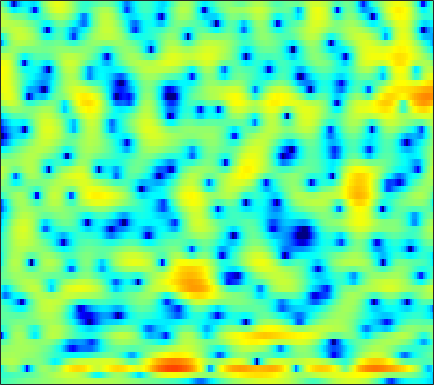

The file beside this chart, header and first rows:
-3.1425, -2.9382, -2.6696, -2.4075, -2.2089, -1.956, -1.7119, -1.5337, -1.3056, -1.0893, -0.88885, -0.74391, -0.56333, -0.39643, -0.27793, -0.12923, 0.012307, 0.12353, 0.26583, 0.42077, 0.5788, 0.69558, 0.86824, 1.0502
-3.898, -3.729, -3.477, -3.218, -3.04, -2.837, -2.674, -2.582, -2.477, -2.395, -2.299, -2.2, -2.027, -1.793, -1.581, -1.247, -0.8727, -0.5827, -0.1837, 0.2157, 0.6082, 0.8939, 1.263, 1.621
-5.645, -3.359, -1.339, -0.102, 0.4351, 0.7055, 0.4781, -0.03671, -1.225, -3.209, -6.426, -10.33, -18.25, -11.71, -7.253, -3.675, -1.472, -0.3551, 0.5886, 1.06, 1.145, 1.006, 0.6266, 0.1902
1.573, 1.777, 2.034, 2.229, 2.304, 2.295, 2.124, 1.905, 1.512, 1.04, 0.5472, 0.2233, -0.05798, -0.1486, -0.09974, 0.03323, 0.1397, 0.1454, -0.02258, -0.4448, -1.161, -1.913, -3.202, -4.716
1.234, 1.355, 1.496, 1.604, 1.666, 1.711, 1.711, 1.682, 1.609, 1.505, 1.375, 1.263, 1.106, 0.9371, 0.7959, 0.5884, 0.3361, 0.109, -0.2542, -0.686, -1.179, -1.579, -2.151, -2.721
0.3452, 0.5268, 0.7733, 1.002, 1.163, 1.35, 1.51, 1.6, 1.675, 1.698, 1.678, 1.631, 1.533, 1.402, 1.278, 1.086, 0.8555, 0.6559, 0.3513, -0.00136, -0.421, -0.7855, -1.36, -2.057
-2.319, -1.965, -1.323, -0.5897, -0.04063, 0.608, 1.119, 1.399, 1.631, 1.704, 1.636, 1.508, 1.274, 0.999, 0.7974, 0.5953, 0.4892, 0.4855, 0.5383, 0.6054, 0.6216, 0.5715, 0.3866, 0.033
-19.45, -11.93, -6.513, -3.275, -1.587, 0.01971, 1.069, 1.556, 1.822, 1.699, 1.161, 0.47, -0.8941, -2.826, -4.584, -6.742, -6.704, -5.124, -2.692, -0.708, 0.7347, 1.517, 2.23, 2.624
-4.577, -4.044, -3.039, -1.916, -1.135, -0.2671, 0.3516, 0.6432, 0.7932, 0.648, 0.1911, -0.3714, -1.408, -2.726, -3.788, -4.843, -4.735, -3.861, -2.266, -0.7272, 0.5369, 1.282, 2.006, 2.445
-2.307, -2.048, -1.701, -1.357, -1.116, -0.8275, -0.5946, -0.465, -0.3574, -0.3206, -0.3408, -0.386, -0.4559, -0.5082, -0.5084, -0.4112, -0.1954, 0.04004, 0.4282, 0.8374, 1.23, 1.468, 1.682, 1.746
-1.678, -1.649, -1.655, -1.686, -1.732, -1.809, -1.88, -1.911, -1.9, -1.805, -1.608, -1.385, -1.018, -0.5825, -0.2337, 0.2455, 0.7085, 1.035, 1.434, 1.772, 2.022, 2.139, 2.18, 2.084
-1.671, -1.954, -2.386, -2.909, -3.367, -4.062, -4.834, -5.435, -6.105, -6.352, -5.904, -5.148, -3.825, -2.431, -1.442, -0.2662, 0.7132, 1.329, 2.001, 2.503, 2.842, 2.998, 3.083, 3.031
-3.368, -4.001, -4.769, -5.462, -5.979, -6.884, -8.255, -9.866, -13.58, -22.61, -19.46, -12.44, -7.377, -4.173, -2.416, -0.6374, 0.6683, 1.414, 2.15, 2.655, 2.967, 3.116, 3.22, 3.237
-8.361, -10.87, -12.82, -11.29, -9.467, -7.621, -6.505, -5.999, -5.556, -5.04, -4.195, -3.309, -1.975, -0.6563, 0.2121, 1.144, 1.79, 2.093, 2.256, 2.178, 1.955, 1.737, 1.471, 1.345
-5.864, -7.302, -8.124, -7.058, -5.636, -3.797, -2.285, -1.372, -0.3772, 0.4445, 1.159, 1.63, 2.181, 2.619, 2.842, 2.971, 2.856, 2.558, 1.852, 0.7073, -1.022, -2.824, -5.942, -8.474
-1.931, -1.917, -1.742, -1.375, -0.9917, -0.4093, 0.1986, 0.6326, 1.154, 1.587, 1.922, 2.115, 2.291, 2.355, 2.325, 2.155, 1.813, 1.414, 0.6482, -0.4456, -1.936, -3.295, -5.215, -6.436
-1.685, -1.27, -0.721, -0.187, 0.182, 0.6152, 0.9639, 1.155, 1.316, 1.359, 1.298, 1.206, 1.041, 0.8766, 0.7726, 0.6592, 0.5598, 0.4883, 0.3343, 0.0922, -0.2132, -0.4665, -0.8068, -1.057
-2.768, -1.778, -0.5953, 0.382, 0.957, 1.536, 1.839, 1.89, 1.704, 1.235, 0.4696, -0.2686, -1.372, -2.328, -2.667, -2.422, -1.609, -0.8713, 0.01224, 0.7126, 1.176, 1.362, 1.44, 1.346
-5.338, -3.271, -1.164, 0.3778, 1.237, 2.012, 2.396, 2.422, 2.079, 1.252, -0.1929, -1.831, -5.189, -11.57, -23.98, -11.42, -5.29, -2.737, -0.503, 0.9201, 1.794, 2.177, 2.418, 2.376
-5.2, -3.628, -1.824, -0.3646, 0.4993, 1.351, 1.874, 2.053, 2.012, 1.645, 0.9852, 0.3339, -0.6332, -1.472, -1.787, -1.643, -1.026, -0.4436, 0.2818, 0.8272, 1.137, 1.231, 1.166, 0.8822
-4.253, -3.13, -1.749, -0.5373, 0.2447, 1.099, 1.734, 2.067, 2.329, 2.394, 2.301, 2.148, 1.883, 1.605, 1.406, 1.186, 1.01, 0.8865, 0.7073, 0.455, 0.1054, -0.2404, -0.8488, -1.611
-3.993, -2.94, -1.618, -0.4207, 0.3717, 1.286, 2.028, 2.458, 2.869, 3.105, 3.175, 3.126, 2.941, 2.638, 2.338, 1.857, 1.3, 0.8389, 0.1699, -0.5442, -1.304, -1.93, -2.863, -3.964
-4.72, -3.484, -1.927, -0.527, 0.4083, 1.494, 2.369, 2.892, 3.406, 3.712, 3.808, 3.743, 3.474, 2.986, 2.487, 1.634, 0.5792, -0.3187, -1.608, -2.873, -3.957, -4.554, -5.083, -5.531
-6.768, -4.918, -2.796, -0.9992, 0.1575, 1.458, 2.502, 3.128, 3.749, 4.123, 4.245, 4.167, 3.826, 3.195, 2.509, 1.269, -0.4214, -2.075, -4.962, -8.947, -13.45, -13.62, -10.17, -7.444
-8.251, -6.379, -4.176, -2.256, -1, 0.4444, 1.638, 2.353, 3.085, 3.554, 3.766, 3.752, 3.5, 2.978, 2.39, 1.341, -0.0599, -1.37, -3.481, -5.822, -7.627, -7.774, -6.495, -4.796
-9.76, -8.28, -6.252, -4.302, -2.942, -1.338, -0.005575, 0.8061, 1.637, 2.195, 2.497, 2.564, 2.464, 2.161, 1.823, 1.257, 0.5975, 0.08562, -0.5655, -1.101, -1.411, -1.46, -1.316, -0.9782
-15.14, -12.37, -8.899, -6.008, -4.237, -2.31, -0.8231, 0.0414, 0.8825, 1.411, 1.649, 1.663, 1.492, 1.16, 0.8584, 0.4368, 0.09752, -0.06238, -0.1229, -0.02955, 0.1912, 0.3949, 0.6876, 0.9509
-13.97, -10.83, -7.242, -4.487, -2.855, -1.139, 0.1132, 0.7988, 1.408, 1.677, 1.609, 1.337, 0.6726, -0.3068, -1.206, -2.427, -3.228, -3.238, -2.447, -1.193, 0.04536, 0.845, 1.699, 2.264
-3.933, -3.231, -2.183, -1.142, -0.4418, 0.3422, 0.9404, 1.271, 1.518, 1.516, 1.218, 0.7431, -0.3129, -2.058, -4.057, -8.406, -19.07, -18.7, -8.073, -3.546, -0.8362, 0.5739, 1.897, 2.726
-0.6594, -0.6519, -0.6553, -0.7117, -0.784, -0.8861, -0.9111, -0.8692, -0.7461, -0.5754, -0.5027, -0.5732, -0.901, -1.52, -2.145, -3.007, -3.527, -3.451, -2.682, -1.498, -0.3192, 0.4705, 1.321, 1.971
0.8466, 0.3958, -0.4577, -1.648, -2.772, -4.494, -6.021, -6.4, -5.468, -3.835, -2.355, -1.508, -0.7506, -0.3355, -0.1994, -0.1679, -0.2163, -0.2405, -0.2268, -0.148, 0.02226, 0.2102, 0.5439, 0.9644
2.515, 1.909, 0.7468, -0.9556, -2.732, -6.193, -11.62, -14.26, -8.895, -4.561, -1.87, -0.5201, 0.6776, 1.354, 1.592, 1.597, 1.293, 0.8799, 0.09252, -0.914, -1.946, -2.536, -2.677, -2.029
2.837, 2.491, 1.887, 1.115, 0.4659, -0.3696, -0.9318, -1.04, -0.6534, 0.1125, 0.9612, 1.527, 2.089, 2.365, 2.366, 2.061, 1.354, 0.5108, -1.158, -3.697, -7.89, -13.62, -23.46, -10.23
1.198, 1.156, 1.069, 0.974, 0.9091, 0.8696, 0.9175, 1.03, 1.275, 1.588, 1.92, 2.142, 2.347, 2.4, 2.308, 1.981, 1.382, 0.7248, -0.4196, -1.864, -3.452, -4.494, -5.179, -4.958
-1.623, -1.472, -1.234, -0.9302, -0.6628, -0.274, 0.135, 0.459, 0.8744, 1.283, 1.663, 1.91, 2.17, 2.333, 2.377, 2.315, 2.11, 1.865, 1.421, 0.8666, 0.2764, -0.1656, -0.7194, -1.247
-6.481, -6.19, -5.535, -4.696, -4.012, -3.107, -2.254, -1.672, -0.9548, -0.3071, 0.2804, 0.6881, 1.191, 1.637, 1.928, 2.24, 2.452, 2.542, 2.553, 2.456, 2.247, 2.023, 1.628, 1.119
-16.11, -15.28, -12.89, -10.41, -8.81, -7.052, -5.673, -4.86, -3.964, -3.221, -2.522, -1.966, -1.159, -0.2923, 0.3604, 1.188, 1.909, 2.352, 2.811, 3.108, 3.232, 3.217, 3.061, 2.742
-26.82, -23.68, -17.89, -13.9, -11.72, -9.639, -8.335, -7.768, -7.488, -7.533, -7.508, -7.09, -5.75, -3.849, -2.367, -0.5817, 0.9043, 1.809, 2.757, 3.416, 3.83, 3.986, 4.007, 3.833
-17.94, -16.26, -13.85, -11.65, -10.32, -9.053, -8.446, -8.479, -9.41, -11.85, -17.91, -48.34, -14.28, -7.666, -4.596, -1.673, 0.424, 1.626, 2.83, 3.668, 4.203, 4.426, 4.504, 4.362
-14.51, -12.43, -10.16, -8.399, -7.37, -6.404, -5.862, -5.751, -5.925, -6.374, -6.733, -6.536, -5.405, -3.637, -2.242, -0.5076, 0.9458, 1.851, 2.806, 3.492, 3.918, 4.086, 4.096, 3.882
-8.122, -6.93, -5.471, -4.277, -3.562, -2.817, -2.323, -2.124, -1.992, -1.913, -1.784, -1.602, -1.198, -0.6274, -0.1145, 0.6055, 1.323, 1.808, 2.366, 2.789, 3.036, 3.101, 3.002, 2.659
-2.545, -1.685, -0.7107, 0.0555, 0.4783, 0.8384, 0.9613, 0.9311, 0.7336, 0.4323, 0.1133, -0.1061, -0.3004, -0.3083, -0.1854, 0.1133, 0.4981, 0.8032, 1.19, 1.511, 1.738, 1.799, 1.727, 1.413
1.403, 2.221, 2.986, 3.453, 3.607, 3.527, 3.139, 2.662, 1.76, 0.548, -0.9265, -2.082, -3.424, -4.114, -4.11, -3.62, -2.994, -2.55, -2.06, -1.641, -1.203, -0.8631, -0.4592, -0.193
3.713, 4.274, 4.736, 4.856, 4.726, 4.26, 3.435, 2.523, 0.8912, -1.387, -4.574, -7.981, -15.59, -23.11, -15.12, -10.84, -9.118, -8.764, -9.016, -9.407, -8.912, -7.653, -5.611, -3.767
4.924, 5.08, 5.109, 4.886, 4.543, 3.85, 2.85, 1.885, 0.2821, -1.697, -4.04, -5.967, -8.389, -9.956, -10.43, -10.59, -11.18, -12.25, -14.99, -20.89, -23.33, -16.32, -10.72, -7.221
5.444, 5.356, 5.085, 4.642, 4.183, 3.385, 2.382, 1.524, 0.2261, -1.175, -2.654, -3.739, -5.093, -6.293, -7.123, -8.131, -9.152, -9.909, -10.91, -11.58, -11.46, -10.73, -9.192, -7.422
5.712, 5.542, 5.163, 4.602, 4.056, 3.159, 2.097, 1.196, -0.07627, -1.367, -2.578, -3.41, -4.39, -5.239, -5.809, -6.598, -7.418, -8.074, -9.012, -9.885, -10.56, -10.73, -10.17, -8.666
5.867, 5.741, 5.383, 4.769, 4.135, 3.052, 1.682, 0.4647, -1.343, -3.229, -4.824, -5.569, -5.893, -5.794, -5.674, -5.711, -6.086, -6.673, -7.905, -9.975, -13.56, -18.57, -23.8, -13.35
5.208, 5.183, 4.934, 4.398, 3.785, 2.635, 1.006, -0.6123, -3.553, -8.039, -16.3, -20.7, -11.61, -7.577, -5.926, -4.682, -4.218, -4.261, -4.755, -5.688, -6.813, -7.475, -7.363, -5.907
2.866, 2.941, 2.904, 2.709, 2.417, 1.768, 0.7885, -0.2135, -1.891, -3.82, -5.448, -5.93, -5.375, -4.237, -3.437, -2.635, -2.161, -1.979, -1.942, -2.001, -2.048, -2.004, -1.761, -1.262
-1.191, -0.9074, -0.2925, 0.3521, 0.7291, 1.015, 1.03, 0.8835, 0.5319, 0.1176, -0.2575, -0.4448, -0.5513, -0.5268, -0.4634, -0.4035, -0.3908, -0.4256, -0.5056, -0.5911, -0.6482, -0.6387, -0.5432, -0.3423
-11.82, -8.358, -4.277, -1.646, -0.3019, 0.9257, 1.669, 2.01, 2.24, 2.28, 2.199, 2.084, 1.875, 1.613, 1.377, 1.006, 0.5645, 0.1868, -0.3291, -0.8301, -1.224, -1.402, -1.448, -1.32
-5.482, -4.395, -2.244, -0.3454, 0.7752, 1.882, 2.631, 3, 3.281, 3.356, 3.269, 3.106, 2.771, 2.294, 1.834, 1.084, 0.1382, -0.7096, -2.05, -3.567, -5.014, -5.732, -5.74, -4.861
1.145, 1.212, 1.536, 1.972, 2.302, 2.683, 2.966, 3.087, 3.129, 3.042, 2.814, 2.554, 2.084, 1.467, 0.8984, -0.03963, -1.237, -2.379, -4.415, -7.453, -12.73, -22.06, -18.03, -9.926
2.96, 2.838, 2.681, 2.546, 2.447, 2.323, 2.188, 2.075, 1.885, 1.628, 1.267, 0.9194, 0.3468, -0.3202, -0.8562, -1.612, -2.389, -2.998, -3.893, -4.893, -5.787, -6.108, -5.71, -4.493
2.865, 2.542, 1.977, 1.329, 0.838, 0.2501, -0.1935, -0.4026, -0.5824, -0.7929, -1.14, -1.559, -2.358, -3.403, -4.231, -5.038, -5.135, -4.72, -3.818, -2.832, -1.926, -1.277, -0.4331, 0.393
1.19, 0.5323, -0.7306, -2.463, -3.994, -5.992, -6.958, -6.688, -5.671, -4.79, -4.455, -4.658, -5.654, -7.802, -10.68, -18.56, -17.46, -10.64, -5.714, -2.636, -0.4939, 0.7252, 2.016, 2.99
-1.148, -1.983, -3.726, -6.4, -9.336, -15.66, -21.79, -15.61, -10.74, -8.205, -6.891, -6.441, -6.421, -6.9, -7.449, -7.866, -7.089, -5.682, -3.416, -1.291, 0.4927, 1.601, 2.782, 3.658
